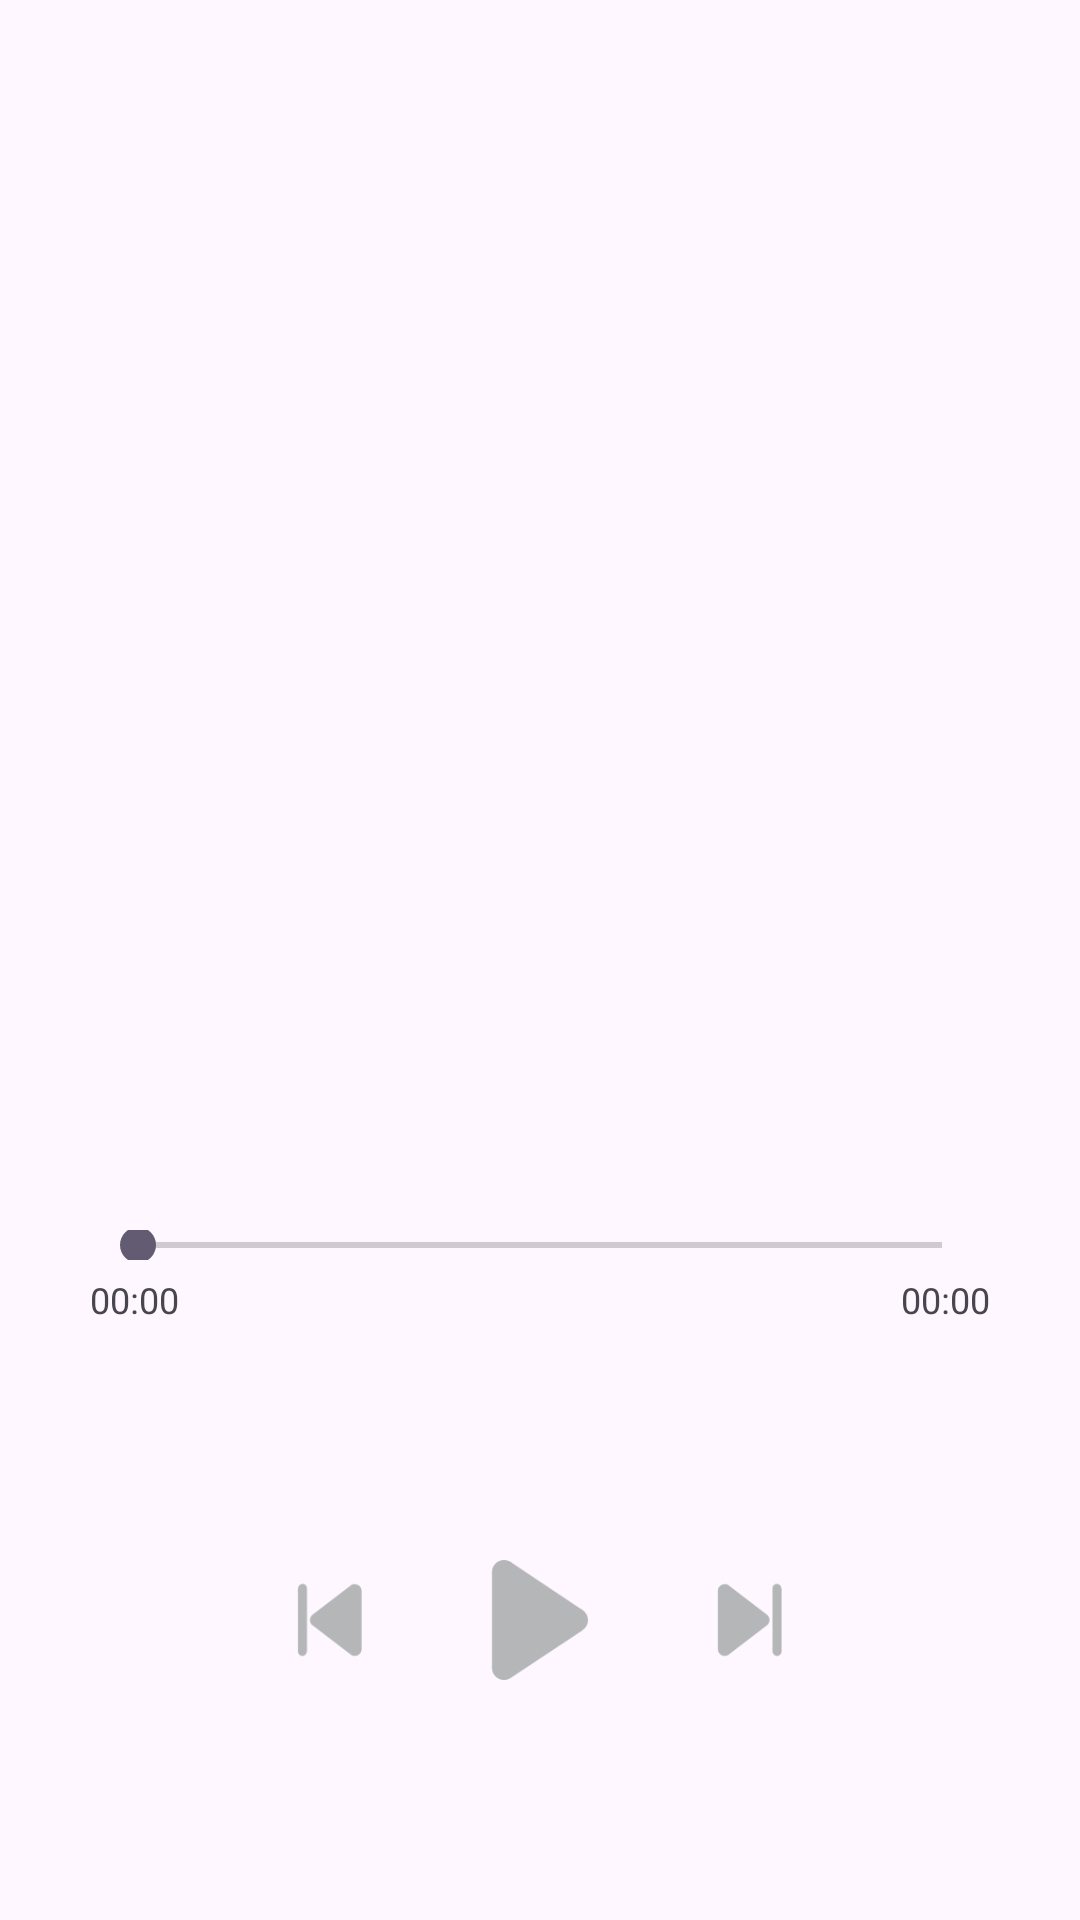

The Android layout XML behind this screen, and the referenced resources:
<!-- AndroidManifest.xml: application theme Theme.MyNetEaseCloudMusic -->
<!-- res/layout/activity_listen.xml -->
<?xml version="1.0" encoding="utf-8"?>
<LinearLayout xmlns:android="http://schemas.android.com/apk/res/android"
    xmlns:app="http://schemas.android.com/apk/res-auto"
    xmlns:tools="http://schemas.android.com/tools"
    android:id="@+id/listen_main"
    android:layout_width="match_parent"
    android:layout_height="match_parent"
    android:orientation="vertical"
    tools:context=".ui.listen.ListenActivity">

    <FrameLayout
        android:layout_width="match_parent"
        android:layout_height="0dp"
        android:layout_weight="1" />

    <LinearLayout
        android:layout_width="match_parent"
        android:layout_height="30dp"
        android:orientation="vertical"
        android:paddingLeft="30dp"
        android:paddingRight="30dp">

        <SeekBar
            android:id="@+id/sb_listen"
            android:layout_width="match_parent"
            android:layout_height="10dp" />

        <LinearLayout
            android:layout_width="match_parent"
            android:layout_height="20dp"
            android:layout_marginTop="5dp">

            <TextView
                android:id="@+id/tv_listen_now"
                android:layout_width="wrap_content"
                android:layout_height="wrap_content"
                android:text="00:00"
                android:textSize="12dp" />

            <View
                android:layout_width="0dp"
                android:layout_height="wrap_content"
                android:layout_weight="1" />

            <TextView
                android:id="@+id/tv_listen_duration"
                android:layout_width="wrap_content"
                android:layout_height="wrap_content"
                android:text="00:00"
                android:textSize="12dp" />

        </LinearLayout>
    </LinearLayout>

    <LinearLayout
        android:layout_width="match_parent"
        android:layout_height="200dp"
        android:gravity="center">

        <ImageView
            android:id="@+id/img_listen_back"
            android:layout_width="40dp"
            android:layout_height="40dp"
            android:src="@drawable/ic_listen_back"
            android:text="开始" />

        <ImageView
            android:id="@+id/img_listen_startandstop"
            android:layout_width="40dp"
            android:layout_height="40dp"
            android:layout_marginLeft="30dp"
            android:layout_marginRight="30dp"
            android:src="@drawable/ic_listen_play"
            android:text="开始" />

        <ImageView
            android:id="@+id/img_listen_next"
            android:layout_width="40dp"
            android:layout_height="40dp"
            android:src="@drawable/ic_listen_next"
            android:text="开始" />

    </LinearLayout>
</LinearLayout>
<!-- resources referenced by this layout -->
<resources>
  <!-- drawable ic_listen_back: png bitmap (drawable, 2307 bytes) -->
  <!-- drawable ic_listen_next: png bitmap (drawable, 2198 bytes) -->
  <!-- drawable ic_listen_play: png bitmap (drawable, 2624 bytes) -->
  <style name="Theme.MyNetEaseCloudMusic" parent="Base.Theme.MyNetEaseCloudMusic" />
  <style name="Base.Theme.MyNetEaseCloudMusic" parent="Theme.Material3.DayNight.NoActionBar">
          
          
      </style>
</resources>
